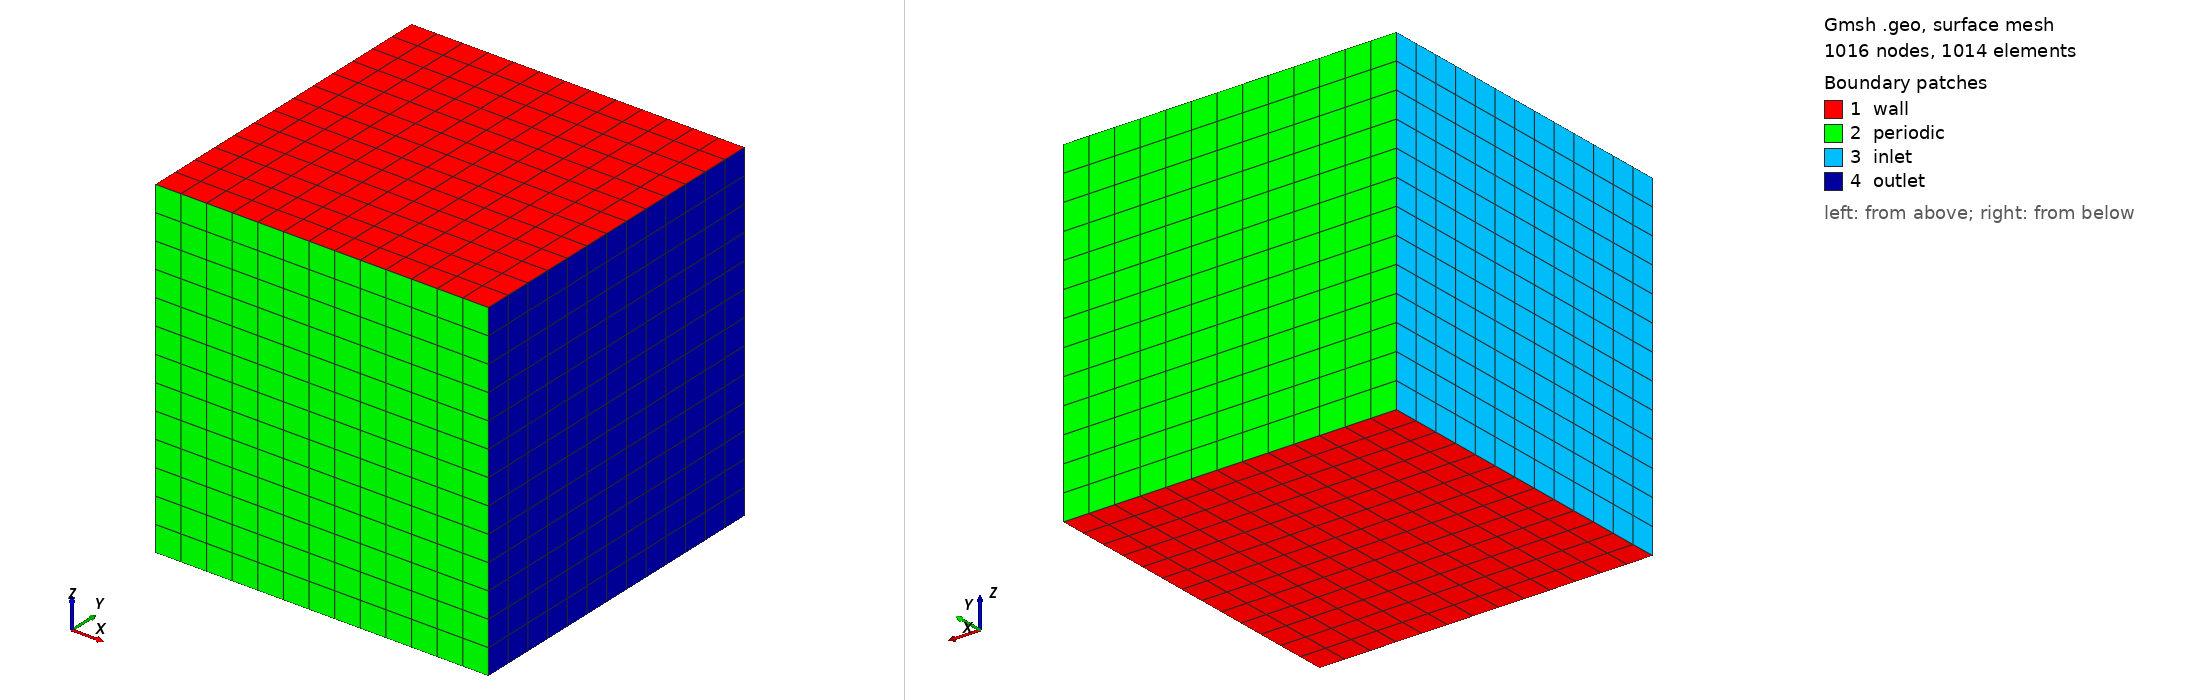

Gmsh geometry script, surface-meshed: 1016 nodes, 1014 surface elements. Boundary patches (legend numbers): 1 wall, 2 periodic, 3 inlet, 4 outlet. Left view from above one corner, right view from below the opposite corner. Legend entries are the model's physical surfaces. The drawing asked Gmsh for element sizes between 1% and 20% of the model's largest extent; the script's own settings can give other sizes.

=== cavity_structured.geo (drawn) ===
 Point(1) = {-0.5, -0.5, -0.5};
 Point(2) = { 0.5, -0.5, -0.5};
 Point(3) = {-0.5,  0.5, -0.5};
 Point(4) = { 0.5,  0.5, -0.5};
 Point(5) = {-0.5, -0.5,  0.5};
 Point(6) = { 0.5, -0.5,  0.5};
 Point(7) = {-0.5,  0.5,  0.5};
 Point(8) = { 0.5,  0.5,  0.5};
Line(1) = {1, 2};
Line(2) = {2, 4};
Line(3) = {4, 3};
Line(4) = {3, 1};
Line(5) = {5, 6};
Line(6) = {6, 8};
Line(7) = {8, 7};
Line(8) = {7, 5};
Line(9) = {1, 5};
Line(10) = {2, 6};
Line(11) = {3, 7};
Line(12) = {4, 8};
Line Loop(13) = {1, 2, 3, 4};
Plane Surface(14) = {13};
Line Loop(15) = {5, 6, 7, 8};
Plane Surface(16) = {15};
Line Loop(17) = {9, 5, -10, -1};
Plane Surface(18) = {17};
Line Loop(19) = {11, -7, -12, 3};
Plane Surface(20) = {19};
Line Loop(21) = {9, -8, -11, 4};
Plane Surface(22) = {21};
Line Loop(23) = {10, 6, -12, -2};
Plane Surface(24) = {23};
Surface Loop(25) = {14, 22, 20, 18, 16, 24};
Volume(26) = {25};
Physical Surface("wall") = {14, 16};
Physical Surface("inlet") = {22};
Physical Surface("outlet") = {24};
Physical Surface("periodic") = {18, 20};
Physical Volume("cube") = {26};
Transfinite Line {1, 3, 5, 7} = 14;
Transfinite Line {9, 10, 11, 12} = 14;
Transfinite Line {2, 4, 8, 6} = 14;
Transfinite Surface "*";
Recombine Surface "*";
Transfinite Volume "*";
